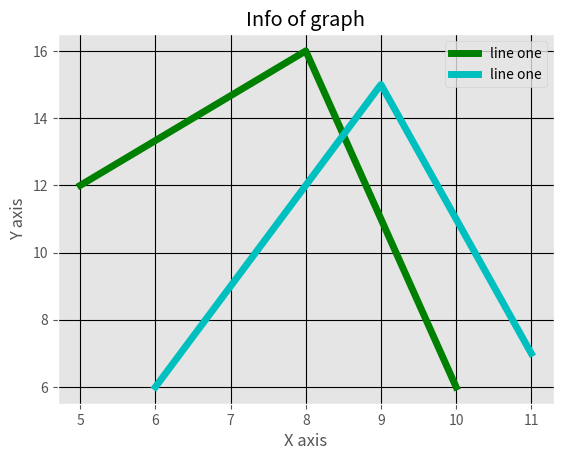

Generate this figure with matplotlib:
import matplotlib.pyplot as plt
from matplotlib import style

style.use("ggplot")

x = [5, 8, 10]
y = [12, 16, 6]

x1 = [6,9,11]
y1 = [6,15,7]


plt.plot(x, y, 'g', label="line one", linewidth=5)
plt.plot(x1, y1, 'c', label="line one", linewidth=5)

plt.title("Info of graph")
plt.xlabel("X axis")
plt.ylabel("Y axis")

plt.legend()
plt.grid(True, color = 'k')
plt.show()
